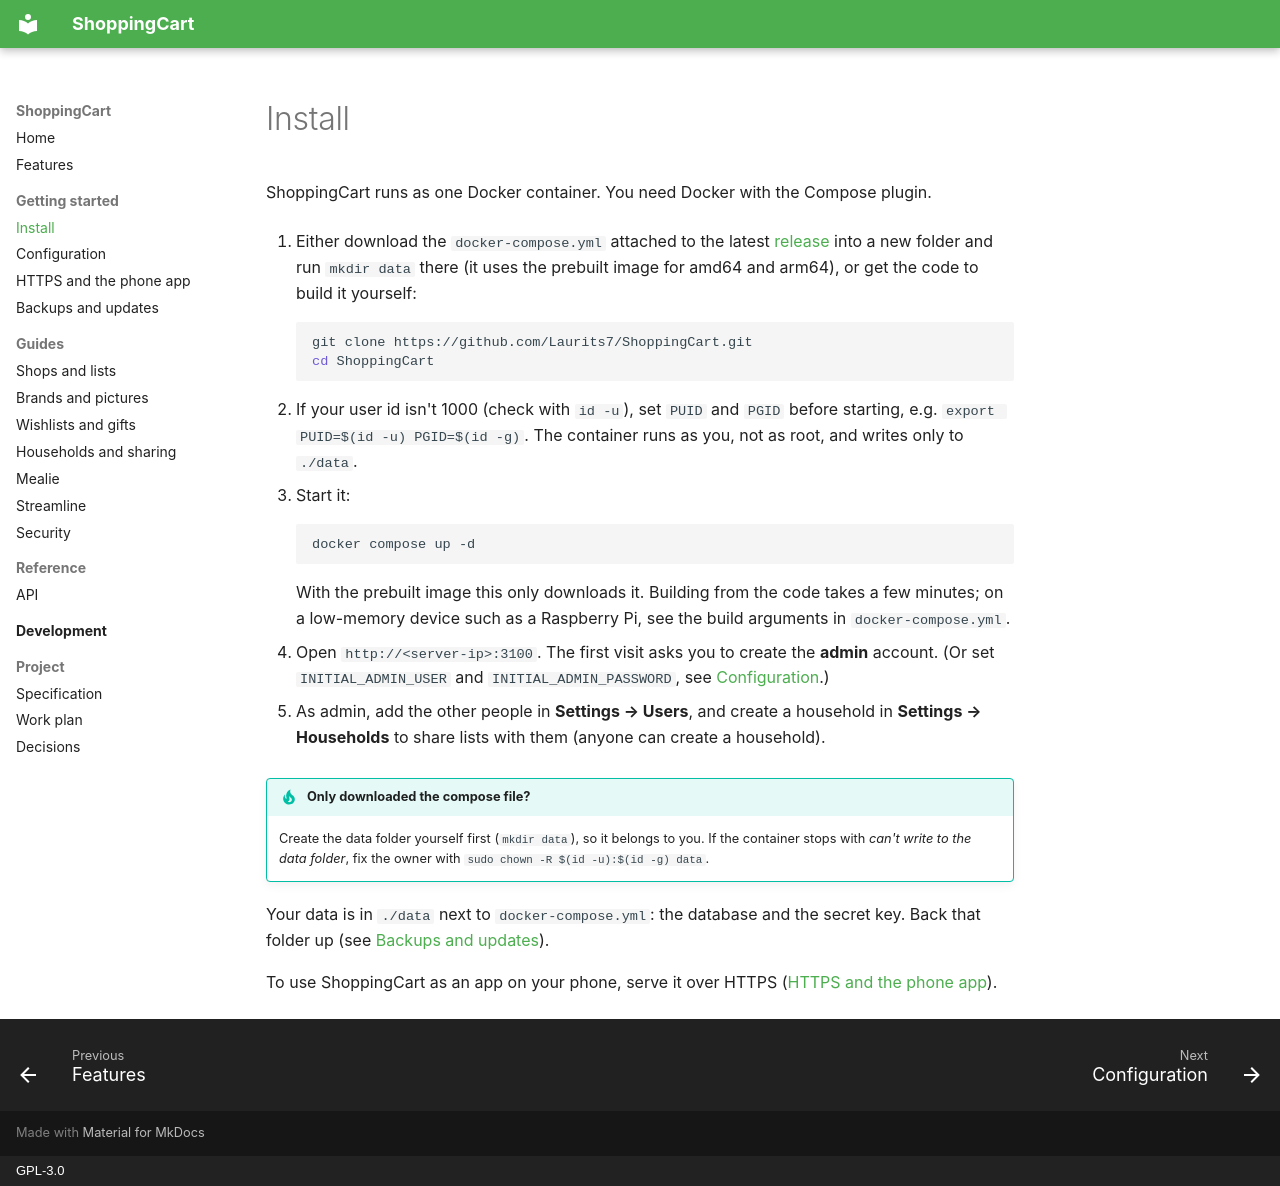

repository: Laurits7/ShoppingCart · page: getting-started/install/index.html · generator: mkdocs · copyright: GPL-3.0

# Install

ShoppingCart runs as one Docker container. You need Docker with the Compose plugin.

1. Either download the `docker-compose.yml` attached to the latest
   [release](https://github.com/Laurits7/ShoppingCart/releases) into a new folder and run
   `mkdir data` there (it uses the prebuilt image for amd64 and arm64), or get the code to
   build it yourself:

    ```sh
    git clone https://github.com/Laurits7/ShoppingCart.git
    cd ShoppingCart
    ```

2. If your user id isn't 1000 (check with `id -u`), set `PUID` and `PGID` before starting,
   e.g. `export PUID=$(id -u) PGID=$(id -g)`. The container runs as you, not as root, and
   writes only to `./data`.

3. Start it:

    ```sh
    docker compose up -d
    ```

    With the prebuilt image this only downloads it. Building from the code takes a few
    minutes; on a low-memory device such as a Raspberry Pi, see the build arguments in
    `docker-compose.yml`.

4. Open `http://<server-ip>:3100`. The first visit asks you to create the **admin** account.
   (Or set `INITIAL_ADMIN_USER` and `INITIAL_ADMIN_PASSWORD`, see
   [Configuration](configuration.md).)

5. As admin, add the other people in **Settings → Users**, and create a household in
   **Settings → Households** to share lists with them (anyone can create a household).

!!! tip "Only downloaded the compose file?"
    Create the data folder yourself first (`mkdir data`), so it belongs to you. If the container
    stops with *can't write to the data folder*, fix the owner with
    `sudo chown -R $(id -u):$(id -g) data`.

Your data is in `./data` next to `docker-compose.yml`: the database and the secret key. Back
that folder up (see [Backups and updates](backups-and-updates.md)).

To use ShoppingCart as an app on your phone, serve it over HTTPS
([HTTPS and the phone app](https.md)).
